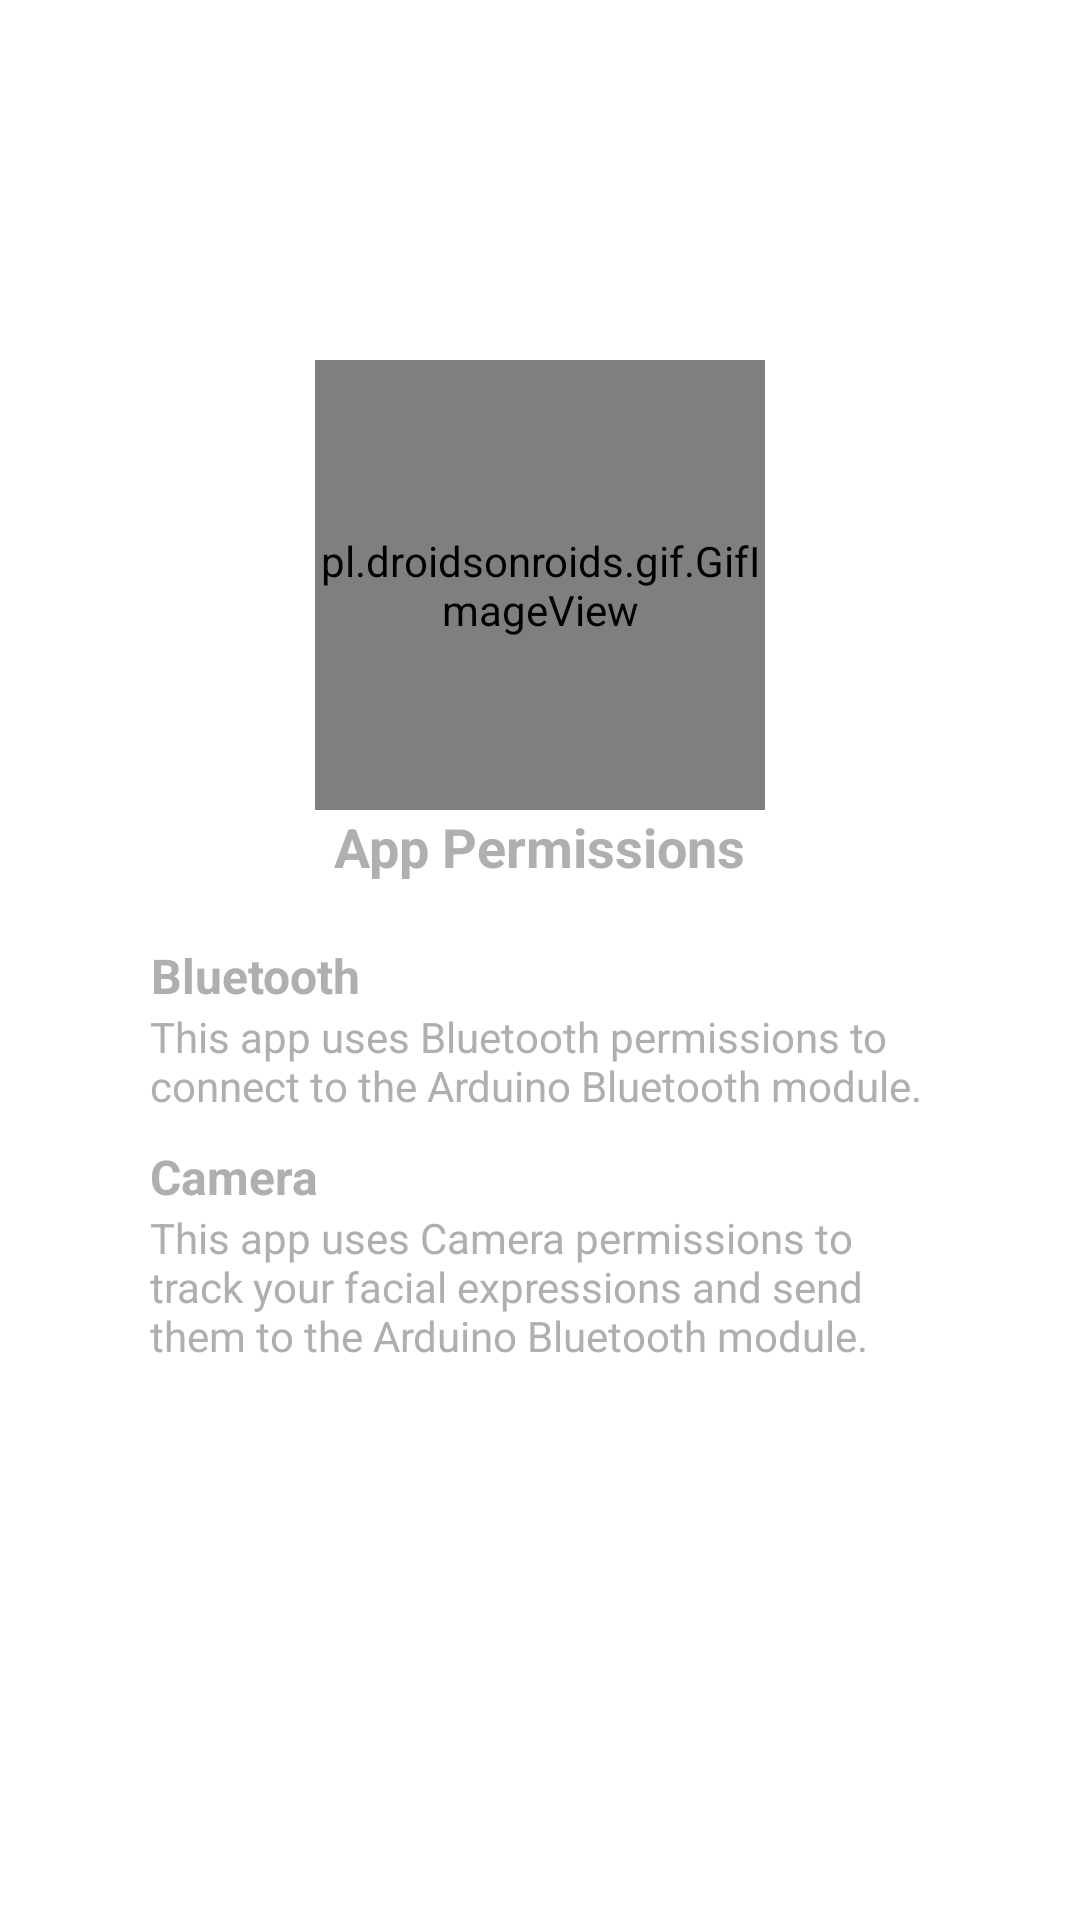

Android layout source for this screen:
<!-- AndroidManifest.xml: application theme Theme.FaceCommander -->
<!-- res/layout/app_permissions_dialog.xml -->
<?xml version="1.0" encoding="utf-8"?>
<LinearLayout xmlns:android="http://schemas.android.com/apk/res/android"
    android:layout_width="match_parent"
    android:layout_height="match_parent"
    xmlns:app="http://schemas.android.com/apk/res-auto"
    android:gravity="center"
    android:orientation="vertical"
    android:layout_gravity="center">

    <RelativeLayout
        android:layout_width="300dp"
        android:layout_height="420dp"
        android:layout_gravity="center"
        android:gravity="center_horizontal"
        android:background="@drawable/ic_edit_dialog_bg"
        android:orientation="vertical">

        <pl.droidsonroids.gif.GifImageView
            android:id="@+id/img"
            android:layout_width="150dp"
            android:layout_height="150dp"
            android:layout_centerHorizontal="true"
            android:layout_gravity="center"
            android:layout_marginTop="10dp"
            android:src="@drawable/man_scan_alert_gif" />

        <TextView
            android:id="@+id/app_per"
            android:layout_width="wrap_content"
            android:layout_height="wrap_content"
            android:layout_below="@+id/img"
            android:layout_centerHorizontal="true"
            android:layout_marginTop="0dp"
            android:gravity="center"
            android:text="App Permissions"
            android:textColor="@color/colorText"
            android:textSize="18sp"
            android:textStyle="bold" />

        <LinearLayout
            android:id="@+id/lay"
            android:layout_width="match_parent"
            android:layout_height="wrap_content"
            android:layout_marginStart="20dp"
            android:layout_marginEnd="20dp"
            android:layout_below="@+id/app_per"
            android:layout_marginTop="20dp"
            android:orientation="vertical">

            <TextView
                android:layout_width="wrap_content"
                android:layout_height="wrap_content"
                android:layout_marginTop="0dp"
                android:gravity="center"
                android:text="Bluetooth"
                android:textColor="@color/colorText"
                android:textSize="16sp"
                android:textStyle="bold" />

            <TextView
                android:layout_width="wrap_content"
                android:layout_height="wrap_content"
                android:layout_marginTop="0dp"
                android:gravity="start"
                android:text="This app uses Bluetooth permissions to connect to the Arduino Bluetooth module."
                android:textColor="@color/colorText"
                android:textSize="14sp"
                android:textStyle="normal" />

            <TextView
                android:layout_width="wrap_content"
                android:layout_height="wrap_content"
                android:layout_marginTop="10dp"
                android:gravity="center"
                android:text="Camera"
                android:textColor="@color/colorText"
                android:textSize="16sp"
                android:textStyle="bold" />

            <TextView
                android:layout_width="wrap_content"
                android:layout_height="wrap_content"
                android:layout_marginTop="0dp"
                android:gravity="start"
                android:text="This app uses Camera permissions to track your facial expressions and send them to the Arduino Bluetooth module."
                android:textColor="@color/colorText"
                android:textSize="14sp"
                android:textStyle="normal" />


        </LinearLayout>


        <ImageButton
            android:id="@+id/btn_ok_info"
            android:layout_width="273dp"
            android:layout_height="36dp"
            android:layout_alignParentBottom="true"
            android:layout_marginBottom="10dp"
            android:layout_centerHorizontal="true"
            android:background="@drawable/btn_eff_ok_info"
            android:scaleType="fitXY" />



    </RelativeLayout>


</LinearLayout>
<!-- resources referenced by this layout -->
<resources>
  <color name="colorText">#AFAFAF</color>
  <style name="Theme.FaceCommander" parent="Theme.MaterialComponents.DayNight.NoActionBar">
          
          <item name="colorPrimary">#000000</item>
          <item name="colorPrimaryVariant">#000000</item>
          <item name="colorOnPrimary">#000000</item>
          
          <item name="colorSecondary">#000000</item>
          <item name="colorSecondaryVariant">#000000</item>
          <item name="colorOnSecondary">#000000</item>
          
          <item name="android:statusBarColor" tools:targetApi="l">?attr/colorPrimaryVariant</item>
          
      </style>
</resources>
